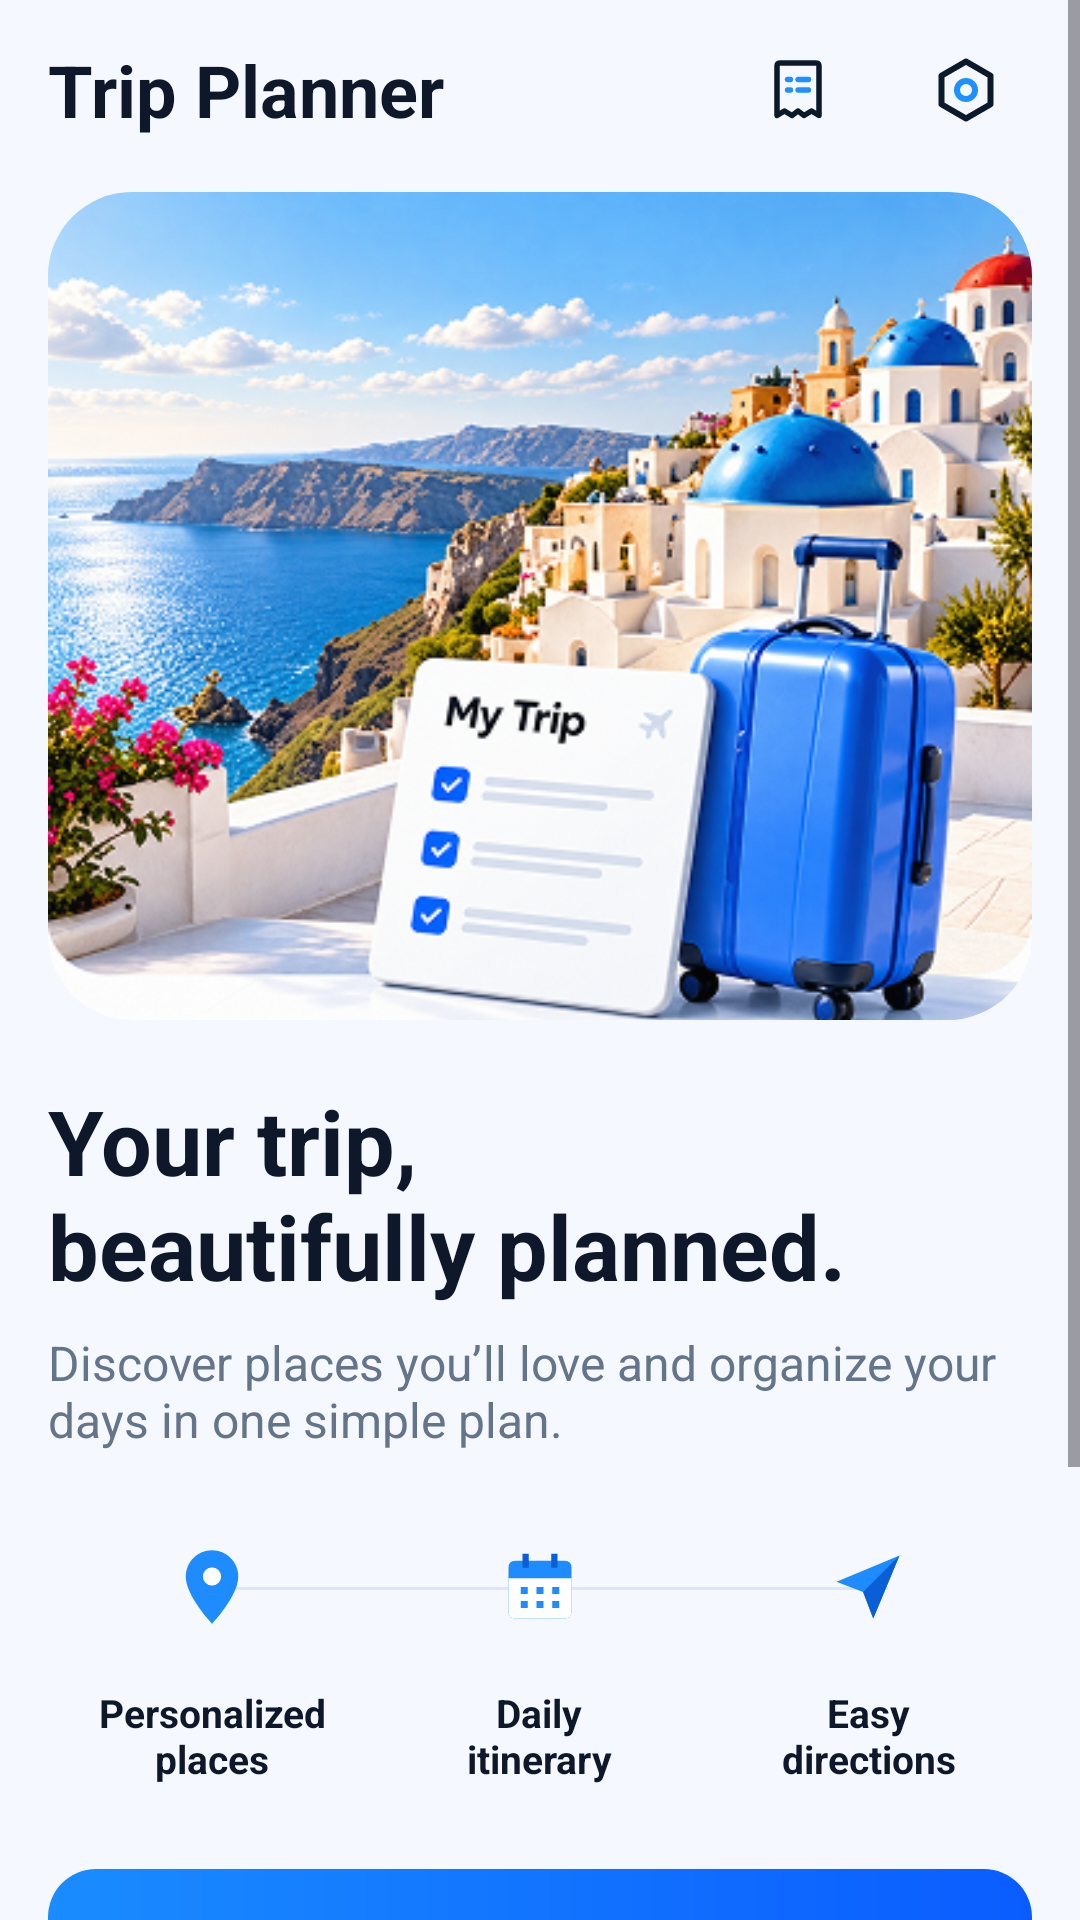

Layout XML and referenced resources for this Android screen:
<!-- AndroidManifest.xml: application theme Theme.Gps_explorer -->
<!-- res/layout/fragment_planner.xml -->
<ScrollView xmlns:android="http://schemas.android.com/apk/res/android" android:layout_width="match_parent" android:layout_height="match_parent" android:clipToPadding="false" android:fillViewport="true" android:overScrollMode="never" android:paddingBottom="112dp">
    <LinearLayout android:layout_width="match_parent" android:layout_height="wrap_content" android:orientation="vertical" android:paddingHorizontal="16dp">
        
        <LinearLayout android:layout_width="match_parent" android:layout_height="wrap_content" android:layout_marginTop="8dp" android:gravity="center_vertical" android:orientation="horizontal">
            <TextView android:layout_width="0dp" android:layout_height="wrap_content" android:layout_weight="1" android:text="@string/planner_title" android:textColor="@color/screen_text" android:textSize="24sp" android:textStyle="bold"/>
            <ImageButton android:id="@+id/btnMyTrips" android:layout_width="44dp" android:layout_height="44dp" android:background="@drawable/bg_circle_white" android:contentDescription="@string/planner_my_trips" android:elevation="2dp" android:padding="11dp" android:src="@drawable/planner_ic_trips"/>
            <ImageButton android:id="@+id/btnSettings" android:layout_width="44dp" android:layout_height="44dp" android:layout_marginStart="12dp" android:background="@drawable/bg_circle_white" android:contentDescription="@string/settings" android:elevation="2dp" android:padding="10dp" android:src="@drawable/home_ic_settings"/>
        </LinearLayout>
        
        <ImageView android:layout_width="match_parent" android:layout_height="wrap_content" android:layout_marginTop="12dp" android:adjustViewBounds="true" android:background="@drawable/planner_bg_hero" android:clipToOutline="true" android:importantForAccessibility="no" android:scaleType="centerCrop" android:src="@drawable/planner_hero"/>
        
        <TextView android:layout_width="match_parent" android:layout_height="wrap_content" android:layout_marginTop="20dp" android:text="@string/planner_headline" android:textColor="@color/screen_text" android:textSize="30sp" android:textStyle="bold"/>
        <TextView android:layout_width="match_parent" android:layout_height="wrap_content" android:layout_marginTop="8dp" android:text="@string/planner_subtitle" android:textColor="@color/screen_text_muted" android:textSize="16sp"/>
        
        <FrameLayout android:layout_width="match_parent" android:layout_height="wrap_content" android:layout_marginTop="20dp">
            
            <View android:layout_width="match_parent" android:layout_height="1dp" android:layout_marginHorizontal="48dp" android:layout_marginTop="25dp" android:background="#DCE6F8"/>
            <LinearLayout android:layout_width="match_parent" android:layout_height="wrap_content" android:orientation="horizontal">
                <LinearLayout android:layout_width="0dp" android:layout_height="wrap_content" android:layout_weight="1" android:gravity="center_horizontal" android:orientation="vertical">
                    <ImageView android:layout_width="50dp" android:layout_height="50dp" android:background="@drawable/planner_bg_feature_tile" android:importantForAccessibility="no" android:padding="11dp" android:src="@drawable/planner_ic_pin"/>
                    <TextView android:layout_width="wrap_content" android:layout_height="wrap_content" android:layout_marginTop="8dp" android:gravity="center" android:text="@string/planner_feature_places" android:textColor="@color/screen_text" android:textSize="13sp" android:textStyle="bold"/>
                </LinearLayout>
                <LinearLayout android:layout_width="0dp" android:layout_height="wrap_content" android:layout_weight="1" android:gravity="center_horizontal" android:orientation="vertical">
                    <ImageView android:layout_width="50dp" android:layout_height="50dp" android:background="@drawable/planner_bg_feature_tile" android:importantForAccessibility="no" android:padding="11dp" android:src="@drawable/planner_ic_calendar"/>
                    <TextView android:layout_width="wrap_content" android:layout_height="wrap_content" android:layout_marginTop="8dp" android:gravity="center" android:text="@string/planner_feature_itinerary" android:textColor="@color/screen_text" android:textSize="13sp" android:textStyle="bold"/>
                </LinearLayout>
                <LinearLayout android:layout_width="0dp" android:layout_height="wrap_content" android:layout_weight="1" android:gravity="center_horizontal" android:orientation="vertical">
                    <ImageView android:layout_width="50dp" android:layout_height="50dp" android:background="@drawable/planner_bg_feature_tile" android:importantForAccessibility="no" android:padding="11dp" android:src="@drawable/planner_ic_navigation"/>
                    <TextView android:layout_width="wrap_content" android:layout_height="wrap_content" android:layout_marginTop="8dp" android:gravity="center" android:text="@string/planner_feature_directions" android:textColor="@color/screen_text" android:textSize="13sp" android:textStyle="bold"/>
                </LinearLayout>
            </LinearLayout>
        </FrameLayout>
        
        <View android:layout_width="match_parent" android:layout_height="0dp" android:layout_weight="1"/>
        
        <LinearLayout android:id="@+id/btnPlanTrip" android:layout_width="match_parent" android:layout_height="60dp" android:layout_marginTop="28dp" android:layout_marginBottom="8dp" android:background="@drawable/bg_btn_primary" android:clickable="true" android:focusable="true" android:foreground="?attr/selectableItemBackground" android:gravity="center" android:orientation="horizontal">
            <TextView android:layout_width="wrap_content" android:layout_height="wrap_content" android:text="@string/planner_plan_my_trip" android:textColor="#FFFFFF" android:textSize="17sp" android:textStyle="bold"/>
            <ImageView android:layout_width="20dp" android:layout_height="20dp" android:layout_marginStart="8dp" android:importantForAccessibility="no" android:src="@drawable/home_ic_arrow" android:tint="#FFFFFF"/>
        </LinearLayout>
    </LinearLayout>
</ScrollView>
<!-- resources referenced by this layout -->
<resources>
  <color name="screen_text">#0F172A</color>
  <color name="screen_text_muted">#64748B</color>
  <!-- drawable bg_btn_primary (drawable) -->
  <?xml version="1.0" encoding="utf-8"?>
  <shape xmlns:android="http://schemas.android.com/apk/res/android" android:shape="rectangle">
      <gradient
          android:angle="0"
          android:endColor="@color/screen_primary_dark"
          android:startColor="@color/screen_primary" />
      <corners android:radius="16dp" />
  </shape>
  <!-- drawable home_ic_arrow (drawable) -->
  <vector xmlns:android="http://schemas.android.com/apk/res/android"
      android:width="24dp"
      android:height="24dp"
      android:viewportWidth="24"
      android:viewportHeight="24">
      <path
          android:fillColor="#00000000"
          android:pathData="M4,12L20,12M13,5L20,12L13,19"
          android:strokeColor="#000000"
          android:strokeLineCap="round"
          android:strokeLineJoin="round"
          android:strokeWidth="2.4" />
  </vector>
  <!-- drawable home_ic_settings (drawable) -->
  <vector xmlns:android="http://schemas.android.com/apk/res/android"
      android:width="24dp"
      android:height="24dp"
      android:viewportWidth="24"
      android:viewportHeight="24">
      
      <path
          android:fillColor="#00000000"
          android:pathData="M12,2.5L20.2,7.25L20.2,16.75L12,21.5L3.8,16.75L3.8,7.25Z"
          android:strokeColor="#0B1A2B"
          android:strokeLineJoin="round"
          android:strokeWidth="2" />
      <path
          android:fillColor="#00000000"
          android:pathData="M12,9a3,3 0,1 1,0 6a3,3 0,1 1,0 -6z"
          android:strokeColor="#1E90FF"
          android:strokeWidth="2" />
  </vector>
  <!-- drawable planner_bg_hero (drawable) -->
  <?xml version="1.0" encoding="utf-8"?>
  <shape xmlns:android="http://schemas.android.com/apk/res/android" android:shape="rectangle">
      <solid android:color="#DCEBFF" />
      <corners android:radius="28dp" />
  </shape>
  <!-- drawable planner_ic_navigation (drawable) -->
  <vector xmlns:android="http://schemas.android.com/apk/res/android"
      android:width="24dp"
      android:height="24dp"
      android:viewportWidth="24"
      android:viewportHeight="24">
      <path
          android:fillColor="#1E8BFF"
          android:pathData="M21,3L3,10.5L10.6,13.4L13.5,21Z" />
      <path
          android:fillColor="#0B5FD6"
          android:pathData="M21,3L10.6,13.4L13.5,21Z" />
  </vector>
  <!-- drawable planner_ic_pin (drawable) -->
  <vector xmlns:android="http://schemas.android.com/apk/res/android"
      android:width="24dp"
      android:height="24dp"
      android:viewportWidth="24"
      android:viewportHeight="24">
      <path
          android:fillColor="#1E8BFF"
          android:pathData="M12,1.5C7.86,1.5 4.5,4.86 4.5,9c0,5.6 7.5,13.5 7.5,13.5s7.5,-7.9 7.5,-13.5c0,-4.14 -3.36,-7.5 -7.5,-7.5z" />
      <path
          android:fillColor="#FFFFFF"
          android:pathData="M12,6.4a2.6,2.6 0,1 1,0 5.2a2.6,2.6 0,1 1,0 -5.2z" />
  </vector>
  <string name="planner_feature_directions">Easy\ndirections</string>
  <string name="planner_feature_itinerary">Daily\nitinerary</string>
  <string name="planner_feature_places">Personalized\nplaces</string>
  <string name="planner_headline">Your trip,\nbeautifully planned.</string>
  <string name="planner_my_trips">My trips</string>
  <string name="planner_plan_my_trip">Plan my trip</string>
  <string name="planner_subtitle">Discover places you’ll love and organize your days in one simple plan.</string>
  <string name="planner_title">Trip Planner</string>
  <string name="settings">Settings</string>
  <style name="Theme.Gps_explorer" parent="Base.Theme.Gps_explorer" />
  <color name="screen_primary_dark">#0A5CFF</color>
  <color name="screen_primary">#1A8CFF</color>
  <style name="Base.Theme.Gps_explorer" parent="Theme.Material3.Light.NoActionBar">
          <item name="android:windowBackground">@color/screen_bg</item>
      </style>
  <color name="screen_bg">#F5F9FF</color>
</resources>
